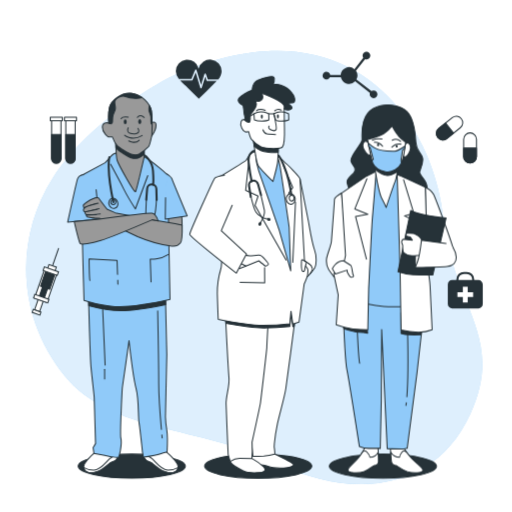
t = 0.00 s
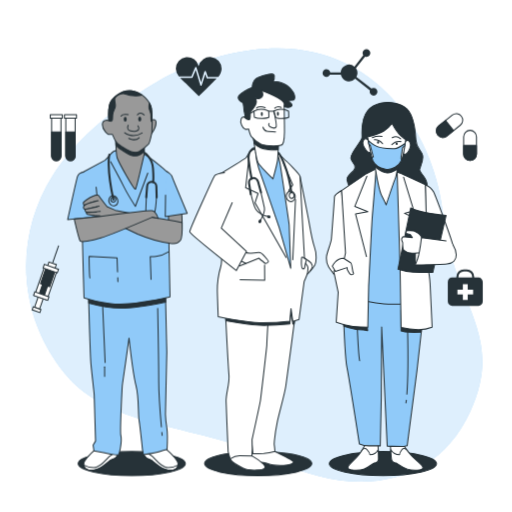
t = 0.19 s
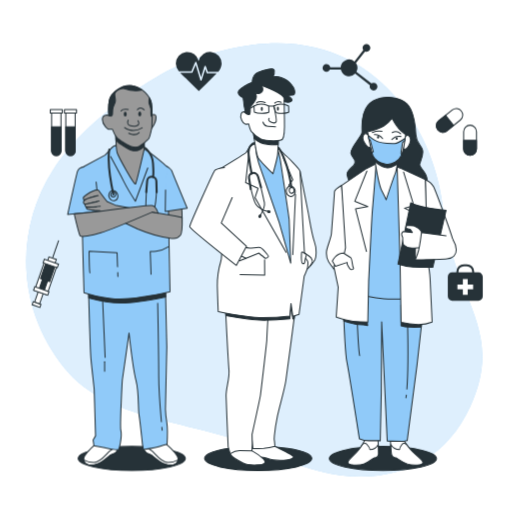
t = 0.56 s
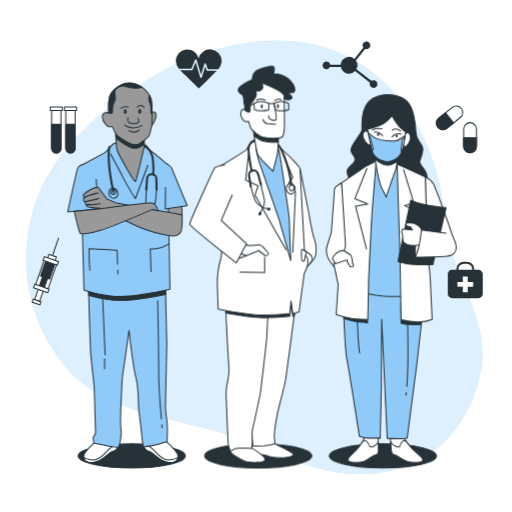
t = 0.75 s
t = 0.94 s: frame unchanged from t = 0.56 s, image omitted
t = 1.31 s: frame unchanged from t = 0.19 s, image omitted

The animated SVG that drew these frames (rendered in a browser with its animation timeline set to each time). Animation: 1 CSS @keyframes rule; one cycle of 1.50 s, repeats indefinitely.

<svg class="animated" id="freepik_stories-doctors" xmlns="http://www.w3.org/2000/svg" viewBox="0 0 500 500" version="1.1" xmlns:xlink="http://www.w3.org/1999/xlink" xmlns:svgjs="http://svgjs.com/svgjs"><style>svg#freepik_stories-doctors:not(.animated) .animable {opacity: 0;}svg#freepik_stories-doctors.animated #freepik--background-simple--inject-38 {animation: 1.5s Infinite  linear floating;animation-delay: 0s;}svg#freepik_stories-doctors.animated #freepik--Icons--inject-38 {animation: 1.5s Infinite  linear floating;animation-delay: 0s;}svg#freepik_stories-doctors.animated #freepik--character-3--inject-38 {animation: 1.5s Infinite  linear floating;animation-delay: 0s;}svg#freepik_stories-doctors.animated #freepik--character-2--inject-38 {animation: 1.5s Infinite  linear floating;animation-delay: 0s;}svg#freepik_stories-doctors.animated #freepik--character-1--inject-38 {animation: 1.5s Infinite  linear floating;animation-delay: 0s;}            @keyframes floating {                0% {                    opacity: 1;                    transform: translateY(0px);                }                50% {                    transform: translateY(-10px);                }                100% {                    opacity: 1;                    transform: translateY(0px);                }            }        </style><g id="freepik--background-simple--inject-38" class="animable animator-active" style="transform-origin: 248.297px 261.286px;"><path d="M165.19,75.75s-75.77,38.61-113.56,98.1-34.8,136,11.12,192.78S196.44,416,269.93,452s154.57,28.58,189.32-47.66S441.6,299.57,432.6,211.36,344.07-6,165.19,75.75Z" style="fill: rgb(144, 202, 249); transform-origin: 248.297px 261.286px;" id="el3twh4evdgff" class="animable"></path><g id="eleaygqbdtnj8"><path d="M165.19,75.75s-75.77,38.61-113.56,98.1-34.8,136,11.12,192.78S196.44,416,269.93,452s154.57,28.58,189.32-47.66S441.6,299.57,432.6,211.36,344.07-6,165.19,75.75Z" style="fill: rgb(255, 255, 255); opacity: 0.7; transform-origin: 248.297px 261.286px;" class="animable"></path></g></g><g id="freepik--Icons--inject-38" class="animable" style="transform-origin: 251.381px 179.041px;"><path d="M467.2,273.5h-4.15v-.71a7.32,7.32,0,0,0-7.31-7.31h-2.81a7.32,7.32,0,0,0-7.32,7.31v.71h-4.14a4.2,4.2,0,0,0-4.21,4.21v19.18a4.21,4.21,0,0,0,4.21,4.21H467.2a4.22,4.22,0,0,0,4.21-4.21V277.71A4.21,4.21,0,0,0,467.2,273.5Zm-19.59-.71a5.32,5.32,0,0,1,5.32-5.31h2.81a5.31,5.31,0,0,1,5.31,5.31v.71H447.61Z" style="fill: rgb(38, 50, 56); transform-origin: 454.335px 283.29px;" id="eloi7npv7lpt" class="animable"></path><polygon points="462 285.34 456.7 285.34 456.7 280.05 451.96 280.05 451.96 285.34 446.66 285.34 446.66 290.09 451.96 290.09 451.96 295.38 456.7 295.38 456.7 290.09 462 290.09 462 285.34" style="fill: rgb(255, 255, 255); transform-origin: 454.33px 287.715px;" id="elz32swzgme8" class="animable"></polygon><path d="M459,159.2h0a6.27,6.27,0,0,1-6.27-6.28V136a6.27,6.27,0,0,1,6.27-6.28h0a6.27,6.27,0,0,1,6.27,6.28v16.89A6.27,6.27,0,0,1,459,159.2Z" style="fill: rgb(255, 255, 255); stroke: rgb(38, 50, 56); stroke-linecap: round; stroke-linejoin: round; transform-origin: 459px 144.46px;" id="el3w5oxl36vb9" class="animable"></path><path d="M459,159.2h0a6.27,6.27,0,0,1-6.27-6.28v-8.45h12.54v8.45A6.27,6.27,0,0,1,459,159.2Z" style="fill: rgb(38, 50, 56); stroke: rgb(38, 50, 56); stroke-linecap: round; stroke-linejoin: round; transform-origin: 459px 151.835px;" id="el0ppc5idn3zbj" class="animable"></path><path d="M427.46,134.28h0a6.26,6.26,0,0,1,1-8.82l13.17-10.58a6.29,6.29,0,0,1,8.83,1h0a6.28,6.28,0,0,1-1,8.82l-13.18,10.57A6.27,6.27,0,0,1,427.46,134.28Z" style="fill: rgb(255, 255, 255); stroke: rgb(38, 50, 56); stroke-linecap: round; stroke-linejoin: round; transform-origin: 438.956px 125.079px;" id="elxhaazly9u6o" class="animable"></path><path d="M427.46,134.28h0a6.26,6.26,0,0,1,1-8.82l6.59-5.29,7.85,9.79-6.59,5.28A6.27,6.27,0,0,1,427.46,134.28Z" style="fill: rgb(38, 50, 56); stroke: rgb(38, 50, 56); stroke-linecap: round; stroke-linejoin: round; transform-origin: 434.493px 128.405px;" id="elll56v2p4so" class="animable"></path><path d="M364.75,88.24a3.75,3.75,0,0,0-2.18.7L348,77.63a8.15,8.15,0,0,0-.46-8.5l8.9-11.38a3.78,3.78,0,1,0-2.42-3.52,3.69,3.69,0,0,0,.69,2.17l-8.66,11.09a8.17,8.17,0,0,0-13.42,5.8H322.51a3.78,3.78,0,1,0-.39,2.19h10.7a8.18,8.18,0,0,0,13.92,3.92l14.49,11.27a3.77,3.77,0,1,0,3.52-2.43Z" style="fill: rgb(38, 50, 56); transform-origin: 341.751px 73.1116px;" id="elmkerowmh14p" class="animable"></path><path d="M68.78,159.32h0a4.58,4.58,0,0,1-4.57-4.57v-38h9.14v38A4.57,4.57,0,0,1,68.78,159.32Z" style="fill: rgb(255, 255, 255); stroke: rgb(38, 50, 56); stroke-linecap: round; stroke-linejoin: round; transform-origin: 68.78px 138.035px;" id="el3fn3k1iqwcm" class="animable"></path><path d="M68.78,159.32h0a4.58,4.58,0,0,1-4.57-4.57V131.38h9.14v23.37A4.57,4.57,0,0,1,68.78,159.32Z" style="fill: rgb(38, 50, 56); stroke: rgb(38, 50, 56); stroke-linecap: round; stroke-linejoin: round; transform-origin: 68.78px 145.35px;" id="elrgbrymtvvu" class="animable"></path><rect x="62.91" y="114.53" width="11.75" height="3.33" style="fill: rgb(255, 255, 255); stroke: rgb(38, 50, 56); stroke-linecap: round; stroke-linejoin: round; transform-origin: 68.785px 116.195px;" id="elsc63fb0ges" class="animable"></rect><path d="M54.93,159.32h0a4.58,4.58,0,0,1-4.57-4.57v-38H59.5v38A4.57,4.57,0,0,1,54.93,159.32Z" style="fill: rgb(255, 255, 255); stroke: rgb(38, 50, 56); stroke-linecap: round; stroke-linejoin: round; transform-origin: 54.93px 138.035px;" id="elfcecc5ao4lf" class="animable"></path><path d="M54.93,159.32h0a4.58,4.58,0,0,1-4.57-4.57V131.38H59.5v23.37A4.57,4.57,0,0,1,54.93,159.32Z" style="fill: rgb(38, 50, 56); stroke: rgb(38, 50, 56); stroke-linecap: round; stroke-linejoin: round; transform-origin: 54.93px 145.35px;" id="el43pgnibh1ew" class="animable"></path><rect x="49.06" y="114.53" width="11.75" height="3.33" style="fill: rgb(255, 255, 255); stroke: rgb(38, 50, 56); stroke-linecap: round; stroke-linejoin: round; transform-origin: 54.935px 116.195px;" id="elfp8jujkm6du" class="animable"></rect><path d="M186.78,77.07l3.64-8.74a.77.77,0,0,1,.73-.46.75.75,0,0,1,.68.53l4.41,14.54,3.36-10.71a.75.75,0,0,1,.7-.53.8.8,0,0,1,.72.5l1.87,5.38H213a12.21,12.21,0,0,0,3.38-8A11.33,11.33,0,0,0,194,67a11.33,11.33,0,0,0-22.36,2.59,12.36,12.36,0,0,0,2.95,7.53Z" style="fill: rgb(38, 50, 56); transform-origin: 194.01px 70.556px;" id="el3r8pkgoybzk" class="animable"></path><path d="M202.36,79.08a.75.75,0,0,1-.71-.5l-1.3-3.74-3.41,10.87a.76.76,0,0,1-.72.53h0a.74.74,0,0,1-.71-.54L191,70.83l-3,7.28a.75.75,0,0,1-.69.46H175.8c2.47,2.76,5.55,5.2,7.85,7.47,3.48,3.44,6.89,7,10.44,10.32,4.55-4.49,9.13-9,13.64-13.49,1.25-1.25,2.61-2.49,3.87-3.79Z" style="fill: rgb(38, 50, 56); transform-origin: 193.7px 83.595px;" id="elqcjuhh9mib" class="animable"></path><g id="elran4fmsfpqe"><rect x="36.2" y="287.7" width="5.19" height="16.19" style="fill: rgb(255, 255, 255); stroke: rgb(38, 50, 56); stroke-miterlimit: 10; transform-origin: 38.795px 295.795px; transform: rotate(-160.87deg);" class="animable"></rect></g><g id="elhanurlgireq"><rect x="31.63" y="303.36" width="8.01" height="3.05" style="fill: rgb(255, 255, 255); stroke: rgb(38, 50, 56); stroke-miterlimit: 10; transform-origin: 35.635px 304.885px; transform: rotate(-160.87deg);" class="animable"></rect></g><g id="els6gnygidljo"><rect x="38.04" y="264.83" width="12.83" height="29.33" style="fill: rgb(255, 255, 255); stroke: rgb(38, 50, 56); stroke-miterlimit: 10; transform-origin: 44.455px 279.495px; transform: rotate(-160.87deg);" class="animable"></rect></g><g id="elrvkwgbkje1j"><rect x="41.87" y="265.19" width="9.47" height="16.19" style="fill: rgb(38, 50, 56); stroke: rgb(38, 50, 56); stroke-miterlimit: 10; transform-origin: 46.605px 273.285px; transform: rotate(-160.87deg);" class="animable"></rect></g><g id="elpvgd2ttqmjj"><rect x="40.4" y="275.58" width="5.19" height="16.19" style="fill: rgb(38, 50, 56); stroke: rgb(38, 50, 56); stroke-miterlimit: 10; transform-origin: 42.995px 283.675px; transform: rotate(-160.87deg);" class="animable"></rect></g><g id="elk3jq8a4o0oh"><rect x="32.91" y="289.78" width="14.66" height="3.67" style="fill: rgb(255, 255, 255); stroke: rgb(38, 50, 56); stroke-miterlimit: 10; transform-origin: 40.24px 291.615px; transform: rotate(-160.87deg);" class="animable"></rect></g><g id="elckuclx35p77"><rect x="46.74" y="259.44" width="7.64" height="4.89" style="fill: rgb(255, 255, 255); stroke: rgb(38, 50, 56); stroke-miterlimit: 10; transform-origin: 50.56px 261.885px; transform: rotate(-160.87deg);" class="animable"></rect></g><g id="el94dfwshuxz"><rect x="42.23" y="262.94" width="14.66" height="3.67" style="fill: rgb(255, 255, 255); stroke: rgb(38, 50, 56); stroke-miterlimit: 10; transform-origin: 49.56px 264.775px; transform: rotate(-160.87deg);" class="animable"></rect></g><line x1="51.42" y1="258.95" x2="57.22" y2="242.21" style="fill: none; stroke: rgb(38, 50, 56); stroke-miterlimit: 10; transform-origin: 54.32px 250.58px;" id="el95i8invnx67" class="animable"></line></g><g id="freepik--character-3--inject-38" class="animable" style="transform-origin: 382.147px 284.799px;"><ellipse cx="373.9" cy="455.2" rx="52.33" ry="11.8" style="fill: rgb(38, 50, 56); stroke: rgb(38, 50, 56); stroke-linecap: round; stroke-linejoin: round; transform-origin: 373.9px 455.2px;" id="elktwk9uxnxs" class="animable"></ellipse><path d="M333.55,188.48s-7.08,4.33-7,6.23-2.64,36.55-2.95,40.88-4.43,13.27-4.75,17.33.7,8.13,1.89,10,5.56,7.85,5.56,7.85l11.75-18.15a103.73,103.73,0,0,0,.18-11.91C338.05,232.06,333.55,188.48,333.55,188.48Z" style="fill: rgb(255, 255, 255); stroke: rgb(38, 50, 56); stroke-linecap: round; stroke-linejoin: round; transform-origin: 328.557px 229.625px;" id="elqijurzv0p4s" class="animable"></path><path d="M378.76,102.62s-12.5-.8-19.62,7.87-5.59,21.93-5.64,26-12.14,16-10.8,20.86,4.9,5.41,3.76,9.47-8.58,6.5-7.5,11.65,5,12.45,5,12.45l72,.49s2.57-7.58-.17-13.27-6.63-7.57-6-10.28,4.11-9.21,2.77-14.08-6-6.22-6.49-14.89-1.77-23-8.65-30S378.76,102.62,378.76,102.62Z" style="fill: rgb(38, 50, 56); stroke: rgb(38, 50, 56); stroke-linecap: round; stroke-linejoin: round; transform-origin: 377.953px 147.004px;" id="eln2ntwu43rn8" class="animable"></path><path d="M356.62,436.73a64,64,0,0,1-8,11.92c-4.6,5.15-9.06,7.86-8.91,10.57s10.19,3.24,15.5,1.34,9.17-5.69,10.24-6,4.06,0,4.13-3.8-.51-14.62-.51-14.62Z" style="fill: rgb(255, 255, 255); stroke: rgb(38, 50, 56); stroke-linecap: round; stroke-linejoin: round; transform-origin: 354.646px 448.915px;" id="elv7ysae070cs" class="animable"></path><path d="M355.19,460.56c5.32-1.9,9.17-5.69,10.24-6s4.06,0,4.13-3.8c0-2-.11-6-.25-9.27a9.45,9.45,0,0,1-8.1,5s-.1-1.9-3-5.14c-1.87-2.12-3.76-.45-4.86,1l-.89,1.34-.07.13h0a48,48,0,0,1-3.78,4.87c-4.6,5.15-9.06,7.86-8.91,10.57S349.88,462.46,355.19,460.56Z" style="fill: rgb(255, 255, 255); stroke: rgb(38, 50, 56); stroke-linecap: round; stroke-linejoin: round; transform-origin: 354.628px 451.024px;" id="elbu9j4ant19" class="animable"></path><path d="M393.67,436.71a74.28,74.28,0,0,0,9.3,11.91c5.15,5.14,9.9,7.84,10,10.55s-9.84,3.25-15.36,1.36-9.78-5.68-10.87-5.95-4.07,0-4.54-3.78-1.06-14.62-1.06-14.62Z" style="fill: rgb(255, 255, 255); stroke: rgb(38, 50, 56); stroke-linecap: round; stroke-linejoin: round; transform-origin: 397.055px 448.914px;" id="elzg7a5isxvgn" class="animable"></path><path d="M397.65,460.53c-5.51-1.89-9.78-5.68-10.87-5.95s-4.07,0-4.54-3.78c-.25-2-.53-6-.74-9.28a10.6,10.6,0,0,0,8.63,4.94s-.1-1.9,2.43-5.15c1.65-2.11,3.72-.45,5,1,.33.44.67.88,1,1.34l.09.13h0a59.77,59.77,0,0,0,4.3,4.87c5.15,5.14,9.9,7.84,10,10.55S403.17,462.42,397.65,460.53Z" style="fill: rgb(255, 255, 255); stroke: rgb(38, 50, 56); stroke-linecap: round; stroke-linejoin: round; transform-origin: 397.225px 450.984px;" id="elcc0b7wrg2mf" class="animable"></path><path d="M334.87,293.8s1.67,56.31,3.89,67.41,12.13,74.72,12.13,74.72a23.81,23.81,0,0,0,9.58,1.88H371.3l1-47.38.37-68.77,5.43,116.41s14.92.53,16.53.26,2.95-.54,2.95-.54l9.59-73.65,5.49-49,.3-19.49s-45.84-1.59-59.16-2.67S335,291.63,335,291.63Z" style="fill: rgb(144, 202, 249); stroke: rgb(38, 50, 56); stroke-linecap: round; stroke-linejoin: round; transform-origin: 373.915px 365.018px;" id="els0qtsodagkk" class="animable"></path><path d="M396.77,393.22c-.12.94-.24,1.81-.38,2.61" style="fill: none; stroke: rgb(38, 50, 56); stroke-linecap: round; stroke-linejoin: round; transform-origin: 396.58px 394.525px;" id="el2w4gi5h1uiv" class="animable"></path><path d="M398,325.43s.93,40.12-.7,61.9" style="fill: none; stroke: rgb(38, 50, 56); stroke-linecap: round; stroke-linejoin: round; transform-origin: 397.782px 356.38px;" id="elhgeswji9exe" class="animable"></path><path d="M348.85,322.21s1.15,26.54,2.29,32.49" style="fill: none; stroke: rgb(38, 50, 56); stroke-linecap: round; stroke-linejoin: round; transform-origin: 349.995px 338.455px;" id="el2myf3fzuucy" class="animable"></path><path d="M391.58,305.3v20.26a43.83,43.83,0,0,0,7.93,1.37c4.11.27,11.78,0,11.78,0l.55-7.67Z" style="fill: rgb(38, 50, 56); stroke: rgb(38, 50, 56); stroke-linecap: round; stroke-linejoin: round; transform-origin: 401.71px 316.175px;" id="ell2qagc8whkl" class="animable"></path><path d="M335.72,320.9s10.41,3.29,14.79,3.56,8.48.82,8.48.82l-.54-5.47-23.28-2.19Z" style="fill: rgb(38, 50, 56); stroke: rgb(38, 50, 56); stroke-linecap: round; stroke-linejoin: round; transform-origin: 347.08px 321.45px;" id="elhqpct1t2ppo" class="animable"></path><path d="M367.32,167.07l-8.17,9.21-22.66,16.53L341.32,293s18.06,4.86,33.56,6.21,35.43-2.2,35.43-2.2l-2.93-105s-8.82-13-13.34-16.51-6.59-6.76-12.58-7.3S367.32,167.07,367.32,167.07Z" style="fill: rgb(144, 202, 249); stroke: rgb(38, 50, 56); stroke-linecap: round; stroke-linejoin: round; transform-origin: 373.4px 233.293px;" id="elr81seduhsia" class="animable"></path><path d="M357.84,172l-24.29,16.53,3.81,60.91-1.29,6.12-10.21,11.76,4.35,20.66-1.94,29.15s9.65,3.25,16.19,4.05a142.42,142.42,0,0,0,14.66.81l.84-39.8s3.23-66.07,3.61-69,3.75-46,3.75-46Z" style="fill: rgb(255, 255, 255); stroke: rgb(38, 50, 56); stroke-linecap: round; stroke-linejoin: round; transform-origin: 346.59px 244.59px;" id="el8e8ehi9abxq" class="animable"></path><polyline points="358.23 174.49 346.47 203.98 359.16 209.25 347.18 211.43 357.79 253" style="fill: none; stroke: rgb(38, 50, 56); stroke-linecap: round; stroke-linejoin: round; transform-origin: 352.815px 213.745px;" id="elbzhg1sy82b4" class="animable"></polyline><path d="M365.28,159.22s4.22,28.15,7.54,34.65,4.26,8.66,4.26,8.66,7.22-21.94,8.67-25.19,3-14.89,3-14.89S374.36,167.06,365.28,159.22Z" style="fill: rgb(255, 255, 255); stroke: rgb(38, 50, 56); stroke-linecap: round; stroke-linejoin: round; transform-origin: 377.015px 180.875px;" id="elh456nirkh7l" class="animable"></path><path d="M365.28,159.22s.38,2.56,1,6.31c2.11,1.61,7.7,5.59,11.83,5.8,3.15.16,7.15-1.88,9.81-3.51.48-2.95.81-5.37.81-5.37S374.36,167.06,365.28,159.22Z" style="fill: rgb(38, 50, 56); stroke: rgb(38, 50, 56); stroke-linecap: round; stroke-linejoin: round; transform-origin: 377.005px 165.279px;" id="el93grcltdzl" class="animable"></path><path d="M359.55,139.76s-2.88-4.1-4.82,0,3,10.17,4.38,11c3.92,2.33,2.88-2,2.88-2Z" style="fill: rgb(255, 255, 255); stroke: rgb(38, 50, 56); stroke-linecap: round; stroke-linejoin: round; transform-origin: 358.2px 144.693px;" id="elxaa4q8nwup" class="animable"></path><path d="M395.32,141.53s2.43-4.24,4.81-.24-1.91,10.29-3.19,11.18c-3.66,2.53-3.08-1.81-3.08-1.81Z" style="fill: rgb(255, 255, 255); stroke: rgb(38, 50, 56); stroke-linecap: round; stroke-linejoin: round; transform-origin: 397.332px 146.417px;" id="elygrdbo17oh" class="animable"></path><path d="M358.87,136.14s10.44-2.44,15.7-5.55a28.82,28.82,0,0,0,8.27-7.53s4.52,8.54,8.5,12,4.81,3.66,4.81,3.66-1.91,14.95-4.07,20.15-9.21,10.26-15.79,8.8c-3.74-.82-10.22-3.52-12.1-8.07S358.87,136.14,358.87,136.14Z" style="fill: rgb(255, 255, 255); stroke: rgb(38, 50, 56); stroke-linecap: round; stroke-linejoin: round; transform-origin: 377.51px 145.492px;" id="elfs4hq5qed8h" class="animable"></path><path d="M385.51,147.63c-3.24.08-14.09.1-19.69-3.28a37.17,37.17,0,0,1-6.27-4.59c.2,1,.44,2.25.7,3.55l1.22.89,3.06,11.56-1.43.31a34.62,34.62,0,0,0,1.09,3.49c1.88,4.55,8.36,7.25,12.1,8.07,6.57,1.45,13.6-3.58,15.78-8.77a4.93,4.93,0,0,1-.43-3.27c.63-3.27,1.41-9,1.41-9l2.23-2c.12-.73.22-1.43.32-2.07C392.9,144.39,387.84,147.57,385.51,147.63Z" style="fill: rgb(144, 202, 249); stroke: rgb(38, 50, 56); stroke-linecap: round; stroke-linejoin: round; transform-origin: 377.575px 153.822px;" id="elthswj7eqff" class="animable"></path><path d="M373.6,142.8s-3.49-4.24-8.07-3.85" style="fill: none; stroke: rgb(38, 50, 56); stroke-linecap: round; stroke-linejoin: round; transform-origin: 369.565px 140.862px;" id="elj9n7r2nlq8n" class="animable"></path><path d="M382.59,143.64a9.89,9.89,0,0,1,8.79-2.94" style="fill: none; stroke: rgb(38, 50, 56); stroke-linecap: round; stroke-linejoin: round; transform-origin: 386.985px 142.103px;" id="el6mmx45lcn8q" class="animable"></path><path d="M363.52,136.83s5-2,9.43-1.06" style="fill: none; stroke: rgb(38, 50, 56); stroke-linecap: round; stroke-linejoin: round; transform-origin: 368.235px 136.174px;" id="elap12sil9n5" class="animable"></path><path d="M383,136.86a7.21,7.21,0,0,1,8.19,1.14" style="fill: none; stroke: rgb(38, 50, 56); stroke-linecap: round; stroke-linejoin: round; transform-origin: 387.095px 137.035px;" id="elkw5dfj6ux4" class="animable"></path><path d="M370.24,141.41a1.18,1.18,0,0,1-1,1.34,1.24,1.24,0,0,1-1.1-1.29,1.17,1.17,0,0,1,1-1.34A1.25,1.25,0,0,1,370.24,141.41Z" style="fill: rgb(38, 50, 56); transform-origin: 369.189px 141.435px;" id="eltrydproe6cb" class="animable"></path><path d="M388.35,142.71a1.15,1.15,0,0,1-1,1.34,1.23,1.23,0,0,1-1.1-1.28,1.15,1.15,0,0,1,1-1.34A1.23,1.23,0,0,1,388.35,142.71Z" style="fill: rgb(38, 50, 56); transform-origin: 387.3px 142.74px;" id="elujj450d0ba" class="animable"></path><path d="M415.28,182.74s5.83,2.7,8,7,19.52,50.89,19.44,54.41-5.82,7.58-11.2,8.13-13.22-9.2-14.39-10.82-1.38-20.58-1.38-20.58Z" style="fill: rgb(255, 255, 255); stroke: rgb(38, 50, 56); stroke-linecap: round; stroke-linejoin: round; transform-origin: 429px 217.521px;" id="el9ryqjed9t4" class="animable"></path><path d="M387.8,170.3l2.84,93.14,1,58.75a74.65,74.65,0,0,0,16.63,2.15,35.42,35.42,0,0,0,13.68-2.44s-1.7-36.55-2-42.51-2.28-17.33-2.28-17.33l-2.36-79.32S393.34,172.46,387.8,170.3Z" style="fill: rgb(255, 255, 255); stroke: rgb(38, 50, 56); stroke-linecap: round; stroke-linejoin: round; transform-origin: 404.875px 247.324px;" id="elaayezuxpzec" class="animable"></path><polyline points="394.04 175.44 404.11 208.29 394.93 210.78 403.86 215.11 392.72 250.5" style="fill: rgb(255, 255, 255); stroke: rgb(38, 50, 56); stroke-linecap: round; stroke-linejoin: round; transform-origin: 398.415px 212.97px;" id="el4jvp8u6aiig" class="animable"></polyline><path d="M401.06,205.49l-12.49,59.84s8.54,2.7,14.78,3,19.24.26,19.24.26l13-55.78S410,210.36,401.06,205.49Z" style="fill: rgb(38, 50, 56); stroke: rgb(38, 50, 56); stroke-linecap: round; stroke-linejoin: round; transform-origin: 412.08px 237.041px;" id="elppvacdzhol9" class="animable"></path><path d="M405.41,261.26l.41-18.7,9.91,2.09S409.18,259.08,405.41,261.26Z" style="fill: rgb(255, 255, 255); stroke: rgb(38, 50, 56); stroke-linecap: round; stroke-linejoin: round; transform-origin: 410.57px 251.91px;" id="elr7p4iqh6t" class="animable"></path><path d="M413,235.8s-2.64-3.78-3.49-4.6-5.05-3.24-5.86-3.24-5.16-.27-6-.27-1.79,1.9-.93,2.71,3.85,1.08,3.85,1.08l2.05,3-9.25-.81s-1.54,1.63-1.19,3a18.41,18.41,0,0,0,1,2.71,42.77,42.77,0,0,0,.31,5.95c.36,1.63,2,2.17,4.25,3.52s9.78.54,9.78.54H411Z" style="fill: rgb(255, 255, 255); stroke: rgb(38, 50, 56); stroke-linecap: round; stroke-linejoin: round; transform-origin: 402.564px 238.66px;" id="elatbmj40xy85" class="animable"></path><path d="M435.55,237.68l-24-3.23s-1.87,15.44-3.76,20.58-2.38,6.23-2.38,6.23,25.15-.56,31.08-1.1,9.26-4.07,9-8.94-3.23-9.75-3.23-9.75" style="fill: rgb(255, 255, 255); stroke: rgb(38, 50, 56); stroke-linecap: round; stroke-linejoin: round; transform-origin: 425.457px 247.855px;" id="el0ps7lfho7x9d" class="animable"></path><path d="M335.47,254.54s5.6,3.51,7,4.6,1.52,8.12,2.41,9.47-.16,2.17-1.78,2.17-4.07-5.14-4.07-5.14l-.1-1.9-11.44,3.8-3-5.14S327.89,254.54,335.47,254.54Z" style="fill: rgb(255, 255, 255); stroke: rgb(38, 50, 56); stroke-linecap: round; stroke-linejoin: round; transform-origin: 334.848px 262.66px;" id="elnuu8kdixe9p" class="animable"></path></g><g id="freepik--character-2--inject-38" class="animable" style="transform-origin: 247.016px 270.876px;"><ellipse cx="252.13" cy="455.2" rx="52.33" ry="11.8" style="fill: rgb(38, 50, 56); stroke: rgb(38, 50, 56); stroke-linecap: round; stroke-linejoin: round; transform-origin: 252.13px 455.2px;" id="elqlp9wwor9ca" class="animable"></ellipse><path d="M293,174.79s6.86,34.43,8.08,40.8,3.46,21.51,6,28.15,1.71,15.14.44,17.53a39.59,39.59,0,0,1-4.37,5.84L294.63,256s-5.07-54.44-5.26-62.15S293,174.79,293,174.79Z" style="fill: rgb(255, 255, 255); stroke: rgb(38, 50, 56); stroke-linecap: round; stroke-linejoin: round; transform-origin: 299.048px 220.95px;" id="elg5ki6d3txcv" class="animable"></path><path d="M297.52,254.64s5.4,3.37,6.35,4.8,1.63,3.25.89,4.8-4.77,6.23-5.79,7.14-1.88-2.72-2-5.84S297.52,254.64,297.52,254.64Z" style="fill: rgb(255, 255, 255); stroke: rgb(38, 50, 56); stroke-linecap: round; stroke-linejoin: round; transform-origin: 301.015px 263.081px;" id="el0mz3cavi6bab" class="animable"></path><path d="M268.48,443.44s16.93,8.23,18,9.83S283.69,457,273.6,457s-10.39-1.33-14.4-2.39-12-.27-13.08-2.66.8-10.62.8-10.62Z" style="fill: rgb(255, 255, 255); stroke: rgb(38, 50, 56); stroke-linecap: round; stroke-linejoin: round; transform-origin: 266.219px 449.165px;" id="els0ggffxwc9o" class="animable"></path><path d="M246,447.69s14,8.5,12.77,11.42-11.35,2.92-16.68,2.12-16.66-8-17.26-10.62.9-6.64,9.11-7.43S246,447.69,246,447.69Z" style="fill: rgb(255, 255, 255); stroke: rgb(38, 50, 56); stroke-linecap: round; stroke-linejoin: round; transform-origin: 241.779px 452.393px;" id="eldv2kms79moo" class="animable"></path><path d="M288.5,308.8s-8,61.61-9.39,70.64-5.8,23.37-8.18,34.26a181.53,181.53,0,0,0-3,19.39,18.18,18.18,0,0,0,.13,5.57c.34,2.66.39,4.78.39,4.78a72.54,72.54,0,0,1-10.84,1.86c-4.51.27-10.62.27-10.62.27l-2-17.26s1.49-25.5,2.37-32.93,1.82-65.86,1.78-67.46-.39-15.67-.39-15.67L276,309.33s3.72-10.62,9.31-10.09S288.5,308.8,288.5,308.8Z" style="fill: rgb(255, 255, 255); stroke: rgb(38, 50, 56); stroke-linecap: round; stroke-linejoin: round; transform-origin: 267.001px 372.395px;" id="elybg1cl15cfo" class="animable"></path><path d="M285.35,299.24c-5.59-.53-9.31,10.09-9.31,10.09l-27.28,2.92s.09,3.74.18,7.58c2.91.26,5.6.41,7.9.41A240.45,240.45,0,0,0,283,318.77l1.17-12.24L286,319l1.26-.41c.78-5.94,1.28-9.81,1.28-9.81S290.94,299.77,285.35,299.24Z" style="fill: rgb(38, 50, 56); stroke: rgb(38, 50, 56); stroke-linecap: round; stroke-linejoin: round; transform-origin: 268.906px 309.73px;" id="elnveyhc2ud4" class="animable"></path><path d="M220.3,310.66s0,.38.06,1.07c.37,7.26,2.57,49.33,3.24,57.09.75,8.5-3,17.79-2.81,25.49s2,49.4,2,49.4l2,6.9s4.7-3.18,9.21-3.18,12,.26,12,.26.39-5.58.35-7.43-.21-8.5-.21-8.5,7.63-34.79,8.09-37.71,6.38-53.38,6.34-55,1.25-24.17,1.25-24.17Z" style="fill: rgb(255, 255, 255); stroke: rgb(38, 50, 56); stroke-linecap: round; stroke-linejoin: round; transform-origin: 241.06px 380.635px;" id="el4upyakyh7od" class="animable"></path><path d="M261.54,320.19c.17-3.08.29-5.28.29-5.28l-41.53-4.25s0,.38.06,1.07c0,.88.11,2.27.21,4,9.71,1.74,26.56,4.48,36.27,4.48C258.44,320.24,260,320.22,261.54,320.19Z" style="fill: rgb(38, 50, 56); stroke: rgb(38, 50, 56); stroke-linecap: round; stroke-linejoin: round; transform-origin: 241.065px 315.442px;" id="elcz79oun4ayj" class="animable"></path><path d="M250.9,147.6s-4.39.74-6.06,2.7a44,44,0,0,0-4.5,6.12c-.23.74-26.05,16.41-26.05,16.41l1.86,74.72s.77,11.51-.6,15.43a79,79,0,0,0-3.33,23.77c.24,9.55.86,25,.86,25s29.55,5.88,43.76,5.88A240.45,240.45,0,0,0,283,316.14l1.17-12.25,1.78,12.5,6.07-2,5-37s3.48-7.84,3.44-9.56.88-3.92-.13-5.39-2.81-4.41-2.81-4.41S293,177,293,174.79s-13.37-15.18-14.36-15.67-7.09-9.56-15-12S250.9,147.6,250.9,147.6Z" style="fill: rgb(255, 255, 255); stroke: rgb(38, 50, 56); stroke-linecap: round; stroke-linejoin: round; transform-origin: 256.509px 231.889px;" id="elp8aa0zh3j8j" class="animable"></path><polyline points="242.85 158.87 239.89 185.78 252.05 191.43 249.01 200.56 279.42 254" style="fill: none; stroke: rgb(38, 50, 56); stroke-linecap: round; stroke-linejoin: round; transform-origin: 259.655px 206.435px;" id="elsrbezaf8e2b" class="animable"></polyline><polyline points="276.82 161.89 285.94 183.18 282.03 188.39 288.55 197.51 285.94 256.17" style="fill: none; stroke: rgb(38, 50, 56); stroke-linecap: round; stroke-linejoin: round; transform-origin: 282.685px 209.03px;" id="el35z0a1pmtpl" class="animable"></polyline><path d="M249.77,151.28a56.54,56.54,0,0,0,2.83,15.43c2.63,7.35,20.06,58.06,20.06,58.06l11.27,39.68s-1.49-40.42-1.53-42.13-8.54-57.82-8.54-57.82-1.45-9.06-3.74-12.49S252.48,142.21,249.77,151.28Z" style="fill: rgb(144, 202, 249); stroke: rgb(38, 50, 56); stroke-linecap: round; stroke-linejoin: round; transform-origin: 266.85px 205.535px;" id="el7fzwq55f1bg" class="animable"></path><path d="M248.69,147.36s-7.09.73-5.84,11.51,2.9,18.13,2.9,18.13" style="fill: none; stroke: rgb(38, 50, 56); stroke-linecap: round; stroke-linejoin: round; stroke-width: 2px; transform-origin: 245.696px 162.18px;" id="el2wz73au9vpv" class="animable"></path><path d="M244.88,191.21s3,12.49,5.05,15.92,8.25,6.86,12.66,6.86" style="fill: none; stroke: rgb(38, 50, 56); stroke-linecap: round; stroke-linejoin: round; transform-origin: 253.735px 202.6px;" id="eli4jgd1lwe6" class="animable"></path><path d="M254.36,188.27s3.3,14.45,3.85,17.15-1.27,7.83-4.33,13" style="fill: none; stroke: rgb(38, 50, 56); stroke-linecap: round; stroke-linejoin: round; transform-origin: 256.094px 203.345px;" id="eluncto1h0l9" class="animable"></path><path d="M253,220.13h0a1.36,1.36,0,0,1-.54-1.84l.35-.64a1.32,1.32,0,0,1,1.82-.49h0a1.37,1.37,0,0,1,.55,1.84l-.35.63A1.33,1.33,0,0,1,253,220.13Z" style="fill: rgb(38, 50, 56); transform-origin: 253.817px 218.644px;" id="el57csk58zx0t" class="animable"></path><path d="M264.23,214.26h0a1.31,1.31,0,0,1-1.36,1.31l-.73,0a1.37,1.37,0,0,1-1.34-1.38h0a1.3,1.3,0,0,1,1.35-1.31l.73,0A1.39,1.39,0,0,1,264.23,214.26Z" style="fill: rgb(38, 50, 56); transform-origin: 262.515px 214.225px;" id="el1qjx82gokdv" class="animable"></path><path d="M244.9,192.19l-1.68-10.65a4.38,4.38,0,0,1,3.31-5h0a4.63,4.63,0,0,1,5.5,3.32l2.87,10.6" style="fill: none; stroke: rgb(38, 50, 56); stroke-linecap: round; stroke-linejoin: round; stroke-width: 2px; transform-origin: 249.029px 184.307px;" id="el13a191n1hqgm" class="animable"></path><g id="elywf8c8acr5"><ellipse cx="283.94" cy="194.34" rx="4.38" ry="5.05" style="fill: rgb(255, 255, 255); stroke: rgb(38, 50, 56); stroke-linecap: round; stroke-linejoin: round; transform-origin: 283.94px 194.34px; transform: rotate(-5.72deg);" class="animable"></ellipse></g><path d="M272.13,151.85s9.63,13.55,12.7,41.17" style="fill: none; stroke: rgb(38, 50, 56); stroke-linecap: round; stroke-linejoin: round; stroke-width: 2px; transform-origin: 278.48px 172.435px;" id="eldw8d4k2fqda" class="animable"></path><g id="elq8yew6tdkqj"><ellipse cx="284.84" cy="193.42" rx="2.39" ry="2.79" style="fill: rgb(255, 255, 255); stroke: rgb(38, 50, 56); stroke-linecap: round; stroke-linejoin: round; transform-origin: 284.84px 193.42px; transform: rotate(-5.31deg);" class="animable"></ellipse></g><path d="M299.16,256.75a49.77,49.77,0,0,0-1.45,5.58c0,.8-.19,3.19-2.06,2.65s-1.31-10.09-1.07-11.15,4.79,2.37,4.79,2.37" style="fill: rgb(255, 255, 255); stroke: rgb(38, 50, 56); stroke-linecap: round; stroke-linejoin: round; transform-origin: 296.841px 259.343px;" id="elrmhghlipfje" class="animable"></path><path d="M238.46,248.29a11.89,11.89,0,0,0,5.42,1.47c2.94,0,8.31-1,10.28-.49s7,6.85,7,6.85,1.5,1.47.79,2.21-2.16,2-3.16,1.22-6-4.9-6-4.9l-12.61,5.15L235,257.1Z" style="fill: rgb(255, 255, 255); stroke: rgb(38, 50, 56); stroke-linecap: round; stroke-linejoin: round; transform-origin: 248.57px 254.045px;" id="elcnzlylj5tyo" class="animable"></path><path d="M219.15,171.12s-8.31,1-9.72,3.18-24.18,52.18-24.13,54.39,45.53,38,45.53,38L240.65,248l-24.57-22.78,10.66-24.74" style="fill: rgb(255, 255, 255); stroke: rgb(38, 50, 56); stroke-linecap: round; stroke-linejoin: round; transform-origin: 212.975px 218.905px;" id="eld6o7smsr1s" class="animable"></path><polyline points="234.48 275.72 258.5 276.21 258.38 261.27" style="fill: none; stroke: rgb(38, 50, 56); stroke-linecap: round; stroke-linejoin: round; transform-origin: 246.49px 268.74px;" id="elui3vwrbjol" class="animable"></polyline><line x1="240.21" y1="259.8" x2="233.86" y2="262.17" style="fill: none; stroke: rgb(38, 50, 56); stroke-linecap: round; stroke-linejoin: round; transform-origin: 237.035px 260.985px;" id="el3sbxlrcawd5" class="animable"></line><path d="M247.45,136.82s2.73,21.32,4.53,24.5,14.6,15.92,14.6,15.92,4-14.69,4.45-18.12.8-17.15.8-17.15l-24.43-6.86Z" style="fill: rgb(255, 255, 255); stroke: rgb(38, 50, 56); stroke-linecap: round; stroke-linejoin: round; transform-origin: 259.615px 156.175px;" id="ela16gnf3m4no" class="animable"></path><path d="M247.45,136.82s.32,2.5.81,5.91a24.53,24.53,0,0,0,6.48,4.34c3.15,1.39,11.55,2.17,16.86,1.55.14-3.59.23-6.65.23-6.65l-24.43-6.86Z" style="fill: rgb(38, 50, 56); stroke: rgb(38, 50, 56); stroke-linecap: round; stroke-linejoin: round; transform-origin: 259.615px 141.973px;" id="el11sa3pos6wp" class="animable"></path><path d="M240.37,118.21s-3.27-3.43-4.89.48,2,9.8,3.93,10.05a8.52,8.52,0,0,0,3.42-.25s1.37,5.64,2.63,7.35a25.68,25.68,0,0,0,9.28,7.34c4.46,2,19.39,2.71,21.28,0s1.78-17.15,1.75-18.37-.24-18.68-.24-18.68,1.34-6.06-.48-10.23-20.09-10-24.68-7.59-9.88,6.61-10.24,12-.14,14.21-.14,14.21Z" style="fill: rgb(255, 255, 255); stroke: rgb(38, 50, 56); stroke-linecap: round; stroke-linejoin: round; transform-origin: 256.54px 116.351px;" id="el1b3330oi53f" class="animable"></path><path d="M267.37,110.61s3.05,14,2.35,15.68-2.89,1.71-5.63.24-1.31-3.43-1.31-3.43" style="fill: none; stroke: rgb(38, 50, 56); stroke-linecap: round; stroke-linejoin: round; transform-origin: 266.116px 119.102px;" id="elcq9abc2xh6l" class="animable"></path><path d="M256.75,126.78s1.32,3.67,3.77,3.92,8.6.73,8.6.73" style="fill: none; stroke: rgb(38, 50, 56); stroke-linecap: round; stroke-linejoin: round; transform-origin: 262.935px 129.105px;" id="eljlrcljcmyz" class="animable"></path><path d="M248,111.1l.39,5.88s2.24,1.23,7.38,1.23,6.83-1.23,6.83-1.23l-.14-5.88S255,106.69,248,111.1Z" style="fill: none; stroke: rgb(38, 50, 56); stroke-linecap: round; stroke-linejoin: round; transform-origin: 255.3px 113.675px;" id="elv0m700s3jiq" class="animable"></path><path d="M267.39,111.1l1.86,6.13s.76,1,5.91,1S282,117,282,117l-.15-5.88S274.38,106.69,267.39,111.1Z" style="fill: none; stroke: rgb(38, 50, 56); stroke-linecap: round; stroke-linejoin: round; transform-origin: 274.695px 113.688px;" id="elw1axcuznnqi" class="animable"></path><line x1="262.49" y1="111.1" x2="267.39" y2="111.1" style="fill: none; stroke: rgb(38, 50, 56); stroke-linecap: round; stroke-linejoin: round; transform-origin: 264.94px 111.1px;" id="elbw09wy1bbpu" class="animable"></line><line x1="248.03" y1="111.1" x2="238.37" y2="116.74" style="fill: none; stroke: rgb(38, 50, 56); stroke-linecap: round; stroke-linejoin: round; transform-origin: 243.2px 113.92px;" id="elxn6jhk4e6z" class="animable"></line><path d="M250.41,108.16s2.62-2.94,8.56-.49" style="fill: none; stroke: rgb(38, 50, 56); stroke-linecap: round; stroke-linejoin: round; transform-origin: 254.69px 107.428px;" id="elch7eldzesog" class="animable"></path><path d="M268.29,108.16a6,6,0,0,1,6.35-.73" style="fill: none; stroke: rgb(38, 50, 56); stroke-linecap: round; stroke-linejoin: round; transform-origin: 271.465px 107.5px;" id="elvy4sg4zthaf" class="animable"></path><path d="M256.67,113.8c0,1.08-.39,2-.93,2s-1-.88-1-2,.39-2,.94-2S256.65,112.71,256.67,113.8Z" style="fill: rgb(38, 50, 56); transform-origin: 255.705px 113.8px;" id="ele6ee1g3fkl9" class="animable"></path><path d="M272.35,113.55c0,1.08-.39,2-.93,2s-1-.88-1-2,.39-2,.93-2S272.32,112.47,272.35,113.55Z" style="fill: rgb(38, 50, 56); transform-origin: 271.385px 113.55px;" id="el5w0eu7l5bth" class="animable"></path><path d="M255.57,90.89S257.93,96.1,255,98a5.94,5.94,0,0,1-5.95,0,6.58,6.58,0,0,1,.19,7.44,41.31,41.31,0,0,1-5,6.69s.53,6.33-.57,7.07-4.1-.37-4.15-2.23-1.25-5.58-1.3-7.44-.91-6.7-.91-6.7-7.52-3.35-3.53-7.44,12.46-7.44,12.46-7.44.19-7.44,5.34-9.67,16.23-5.58,16.32-1.86a11.42,11.42,0,0,1-1,5.58s9.29-.37,15.77,6,6.26,12.28,2.91,12.28-4.44.74-4.44.74,6.41,3.72,3.11,5.58-6.7-.37-6.7-.37,1.42-2.6-2.76-6S255.57,90.89,255.57,90.89Z" style="fill: rgb(38, 50, 56); stroke: rgb(38, 50, 56); stroke-linecap: round; stroke-linejoin: round; transform-origin: 260.247px 97.0919px;" id="elolp2misukkh" class="animable"></path></g><g id="freepik--character-1--inject-38" class="animable" style="transform-origin: 124.47px 279.056px;"><ellipse cx="128.68" cy="455.2" rx="52.33" ry="11.8" style="fill: rgb(38, 50, 56); stroke: rgb(38, 50, 56); stroke-linecap: round; stroke-linejoin: round; transform-origin: 128.68px 455.2px;" id="elv58smid1yy8" class="animable"></ellipse><path d="M163.14,211.13v9.56l13.9,6.37s1.45-6.37.29-17.67Z" style="fill: rgb(153, 153, 153); stroke: rgb(38, 50, 56); stroke-linecap: round; stroke-linejoin: round; transform-origin: 170.46px 218.225px;" id="elpci6zofex5" class="animable"></path><path d="M94.15,440.54a99.64,99.64,0,0,0-9,8.77c-4,4.51-4.78,9-1.06,11.15s9.56,1.59,15.93-2.39,6.11-5.58,9.83-6.9,6.11-4,6.11-8.24-13.55-4.78-16.47-5S94.15,440.54,94.15,440.54Z" style="fill: rgb(255, 255, 255); stroke: rgb(38, 50, 56); stroke-linecap: round; stroke-linejoin: round; transform-origin: 98.8221px 449.808px;" id="els37rgj9dao" class="animable"></path><path d="M115.93,442.93s-6,2.66-8.91,5.08-8.71,11.13-15.49,11.13a20.13,20.13,0,0,1-9.86-2.57,4.4,4.4,0,0,0,2.39,3.89c3.72,2.12,9.56,1.59,15.93-2.39s6.11-5.58,9.83-6.9S115.93,447.18,115.93,442.93Z" style="fill: none; stroke: rgb(38, 50, 56); stroke-linecap: round; stroke-linejoin: round; transform-origin: 98.8px 452.307px;" id="eloln0c4m0mpi" class="animable"></path><path d="M161.54,440.54a99.64,99.64,0,0,1,9,8.77c4,4.51,4.78,9,1.06,11.15s-9.56,1.59-15.93-2.39-6.11-5.58-9.83-6.9-6.11-4-6.11-8.24,13.55-4.78,16.47-5S161.54,440.54,161.54,440.54Z" style="fill: rgb(255, 255, 255); stroke: rgb(38, 50, 56); stroke-linecap: round; stroke-linejoin: round; transform-origin: 156.868px 449.808px;" id="ella0qig1z5vj" class="animable"></path><path d="M139.76,442.93s6,2.66,8.91,5.08,8.71,11.13,15.49,11.13a20.13,20.13,0,0,0,9.86-2.57,4.4,4.4,0,0,1-2.39,3.89c-3.72,2.12-9.56,1.59-15.93-2.39s-6.11-5.58-9.83-6.9S139.76,447.18,139.76,442.93Z" style="fill: none; stroke: rgb(38, 50, 56); stroke-linecap: round; stroke-linejoin: round; transform-origin: 156.89px 452.307px;" id="el7lkxbalof5t" class="animable"></path><path d="M86.45,289.7s1.59,59.75,2.39,68.52S92,386.9,92,388s1.32,45.15,1.32,45.15l-2.39,4,.8,5.58,10.62,2.12c5.31,1.06,12.22,2.66,13.28,1.6s1.33-3.19,1.86-6.11,1.59-8.24.53-12.48,1.33-49.4,1.6-50.46S126,332.72,126,332.72s4,35.86,6.9,46.74,1.86,27.09,2.92,33.46,3.19,27.89,3.46,29.48.79,4,.79,4,13.28-1.86,15.67-2.93a51.36,51.36,0,0,1,7.44-2.12s.79-15.14-.27-21.25a86,86,0,0,1-1.33-13c0-1.86,1.33-60.81,1.33-60.81l-1.33-57.1s-35.85,3.72-49.66,1.06S86.72,286,86.72,286Z" style="fill: rgb(144, 202, 249); stroke: rgb(38, 50, 56); stroke-linecap: round; stroke-linejoin: round; transform-origin: 124.956px 366.399px;" id="el0dj1pcbnjvmp" class="animable"></path><path d="M111.94,290.23C98.13,287.58,86.72,286,86.72,286l-.27,3.71s.09,3.43.24,8.75c6.33,1.77,19.19,4.88,31.62,4.88,13.14,0,34.07-4,43.49-5.91l-.2-8.25S125.75,292.89,111.94,290.23Z" style="fill: rgb(38, 50, 56); stroke: rgb(38, 50, 56); stroke-linecap: round; stroke-linejoin: round; transform-origin: 124.125px 294.67px;" id="elpnhx06ghfbb" class="animable"></path><path d="M158.07,424.79c.17,1.83.28,2.88.28,2.88" style="fill: none; stroke: rgb(38, 50, 56); stroke-linecap: round; stroke-linejoin: round; transform-origin: 158.21px 426.23px;" id="ela72lk1s17bs" class="animable"></path><path d="M154,303.72s1,51.32,1,70.69c0,13.4,1.62,33.74,2.62,45" style="fill: none; stroke: rgb(38, 50, 56); stroke-linecap: round; stroke-linejoin: round; transform-origin: 155.81px 361.565px;" id="eln2qcz4toro" class="animable"></path><line x1="100.25" y1="300.82" x2="102.67" y2="356.5" style="fill: none; stroke: rgb(38, 50, 56); stroke-linecap: round; stroke-linejoin: round; transform-origin: 101.46px 328.66px;" id="el2rgbruehgls" class="animable"></line><line x1="102.18" y1="360.85" x2="102.18" y2="370.05" style="fill: none; stroke: rgb(38, 50, 56); stroke-linecap: round; stroke-linejoin: round; transform-origin: 102.18px 365.45px;" id="el9gx5iwl5zbm" class="animable"></line><path d="M114.77,149.44a8.23,8.23,0,0,0-6.67,3.47,47.27,47.27,0,0,1-5.5,6.08L78.85,171.74l2.32,90.66.87,31s18.24,6.08,35.62,6.08,48.37-7,48.37-7-2.6-120.78-1.73-120.78S147.21,156.1,139.1,152,114.77,149.44,114.77,149.44Z" style="fill: rgb(144, 202, 249); stroke: rgb(38, 50, 56); stroke-linecap: round; stroke-linejoin: round; transform-origin: 122.44px 224.318px;" id="el0itzldluhi9u" class="animable"></path><path d="M108,160.4s9.2,16.95,13.08,24.7S132.2,204,132.2,204l12.11-32.44" style="fill: none; stroke: rgb(38, 50, 56); stroke-linecap: round; stroke-linejoin: round; transform-origin: 126.155px 182.2px;" id="elk2xoanyjjbo" class="animable"></path><path d="M114.8,267.91l-.47-13.53L87,252.79s.27,19.92.8,21" style="fill: none; stroke: rgb(38, 50, 56); stroke-linecap: round; stroke-linejoin: round; transform-origin: 100.9px 263.29px;" id="el50dv7l4lt5a" class="animable"></path><line x1="115.13" y1="277.49" x2="115" y2="273.69" style="fill: none; stroke: rgb(38, 50, 56); stroke-linecap: round; stroke-linejoin: round; transform-origin: 115.065px 275.59px;" id="eldregpaswytp" class="animable"></line><path d="M147.53,275.36l-.8-22.3s9.56.79,17.53-4.52" style="fill: none; stroke: rgb(38, 50, 56); stroke-linecap: round; stroke-linejoin: round; transform-origin: 155.495px 261.95px;" id="elqte2onxnjxt" class="animable"></path><path d="M106.55,199.92c.84,2.65,3.4,4.21,5.71,3.47s3.48-3.49,2.63-6.14-3.4-4.21-5.71-3.47S105.7,197.27,106.55,199.92Z" style="fill: none; stroke: rgb(38, 50, 56); stroke-linecap: round; stroke-linejoin: round; transform-origin: 110.72px 198.585px;" id="elid3urbx63v" class="animable"></path><path d="M106.82,153.52s-3.07,11.8,3.91,43.83" style="fill: none; stroke: rgb(38, 50, 56); stroke-linecap: round; stroke-linejoin: round; stroke-width: 2px; transform-origin: 108.439px 175.435px;" id="el8lfxpzv2esb" class="animable"></path><path d="M112.88,198.45a2.42,2.42,0,1,1-1.43-3.38A2.61,2.61,0,0,1,112.88,198.45Z" style="fill: none; stroke: rgb(38, 50, 56); stroke-linecap: round; stroke-linejoin: round; transform-origin: 110.679px 197.375px;" id="elfgonaawd3gs" class="animable"></path><path d="M163.14,170s4.34,3.19,4.63,4.35,15.06,36.49,15.06,36.49L161.4,214l.29-20.86" style="fill: rgb(144, 202, 249); stroke: rgb(38, 50, 56); stroke-linecap: round; stroke-linejoin: round; transform-origin: 172.115px 192px;" id="elzrupfe64mx" class="animable"></path><path d="M81.75,170.58s-4.93.58-6.09,4.34-9.55,42-9.55,42L96.81,214l-2.9-28.68" style="fill: rgb(144, 202, 249); stroke: rgb(38, 50, 56); stroke-linecap: round; stroke-linejoin: round; transform-origin: 81.46px 193.75px;" id="eltrgp8m9oubb" class="animable"></path><path d="M141.05,151.72s7.61,4.34,8.36,15.14,0,13.54,0,13.54" style="fill: none; stroke: rgb(38, 50, 56); stroke-linecap: round; stroke-linejoin: round; stroke-width: 2px; transform-origin: 145.397px 166.06px;" id="elw513mdqf0s" class="animable"></path><path d="M152.85,194.23s-.68,12.77-2.07,16.46-6.89,8.06-11.25,8.76" style="fill: none; stroke: rgb(38, 50, 56); stroke-linecap: round; stroke-linejoin: round; transform-origin: 146.19px 206.84px;" id="elpas47uswqea" class="animable"></path><path d="M143,192.85s-.61,14.73-.67,17.47,2.7,7.51,6.66,12.08" style="fill: none; stroke: rgb(38, 50, 56); stroke-linecap: round; stroke-linejoin: round; transform-origin: 145.66px 207.625px;" id="eldkgrnay9t3r" class="animable"></path><g id="eld5sl2hlqjjq"><rect x="147.75" y="220.91" width="2.69" height="3.43" rx="1.27" style="fill: rgb(38, 50, 56); transform-origin: 149.095px 222.625px; transform: rotate(140.96deg);" class="animable"></rect></g><g id="elsd6x3h4s3om"><rect x="138.31" y="217.94" width="2.69" height="3.43" rx="1.27" style="fill: rgb(38, 50, 56); transform-origin: 139.655px 219.655px; transform: rotate(-100.73deg);" class="animable"></rect></g><path d="M153,195.2l-.29-10.73a4.5,4.5,0,0,0-4.18-4.38h0a4.5,4.5,0,0,0-4.82,4.13l-.9,10.88" style="fill: none; stroke: rgb(38, 50, 56); stroke-linecap: round; stroke-linejoin: round; stroke-width: 2px; transform-origin: 147.905px 187.639px;" id="eldx7yubwhu6s" class="animable"></path><path d="M177.91,219.82,171,218.37l-24.33-4.05-34.12-6.5-8.09-3.57s-7.65-10-8.31-11-9.31,2.49-9,3.82,1.33,14.62,2,15.46,8.14.83,8.14.83,35.64,17.2,37.12,17.83c20.57,8.67,30.49,8.59,34,9.16s5.8-.85,7.82-3.17S177.91,219.82,177.91,219.82Z" style="fill: rgb(153, 153, 153); stroke: rgb(38, 50, 56); stroke-linecap: round; stroke-linejoin: round; transform-origin: 132.537px 216.774px;" id="elcabn5kz4kos" class="animable"></path><path d="M95.11,193.11s-4.15.17-10.3,4.32c-2.29,1.55-3.49,2.66-3.49,3.33a10.24,10.24,0,0,0,.67,2.32,64,64,0,0,1,12.46-4.48" style="fill: rgb(153, 153, 153); stroke: rgb(38, 50, 56); stroke-linecap: round; stroke-linejoin: round; transform-origin: 88.215px 198.095px;" id="elugpqvusvow" class="animable"></path><path d="M96.77,203.75s-11.29,2.82-13.12,3.16-2.16-1.5-2.16-2.16.5-1.67,2.49-2.66,12-3.66,12-3.66" style="fill: rgb(153, 153, 153); stroke: rgb(38, 50, 56); stroke-linecap: round; stroke-linejoin: round; transform-origin: 89.13px 202.691px;" id="eluw7z8cf20go" class="animable"></path><path d="M97.94,208.9s-13.13,1.33-14.13.5a3.21,3.21,0,0,1-.83-2.49l11.8-2.5" style="fill: rgb(153, 153, 153); stroke: rgb(38, 50, 56); stroke-linecap: round; stroke-linejoin: round; transform-origin: 90.4521px 207.041px;" id="elnjrnc25uyu" class="animable"></path><path d="M94.28,209.56l-10.13.5s.49,1.5,1,1.66a44.4,44.4,0,0,0,7.31,1.17,34.38,34.38,0,0,1,4.82.5" style="fill: rgb(153, 153, 153); stroke: rgb(38, 50, 56); stroke-linecap: round; stroke-linejoin: round; transform-origin: 90.715px 211.475px;" id="el3x0b73679t5" class="animable"></path><path d="M72.48,216.34s4.63,20,5.79,21.44,10.72,0,20.28-2.9,50.11-20.27,50.11-20.27l5.79,1.15s-2.32-7.24-6.37-7.53S96.81,214,96.81,214Z" style="fill: rgb(153, 153, 153); stroke: rgb(38, 50, 56); stroke-linecap: round; stroke-linejoin: round; transform-origin: 113.465px 223.282px;" id="elz8yax37xgwb" class="animable"></path><path d="M113,136.69s0,.43,0,1.16c.09,3.81.46,15.91,1.43,18.83,1.16,3.47,16.8,32.73,18,30.41s8.4-33.89,8.4-33.89V140.75s-3.77,3.18-10.72,3.18S113,136.69,113,136.69Z" style="fill: rgb(153, 153, 153); stroke: rgb(38, 50, 56); stroke-linecap: round; stroke-linejoin: round; transform-origin: 126.915px 161.955px;" id="eloawrcah4ilc" class="animable"></path><path d="M136.2,153.85a40.72,40.72,0,0,0,4.64-3.3v-9.8s-3.77,3.18-10.72,3.18S113,136.69,113,136.69s0,.43,0,1.16c0,1.34.1,3.71.22,6.35a10.14,10.14,0,0,0,.92,1.25c2,2.31,11.58,8.11,13.9,8.69S133.59,155.29,136.2,153.85Z" style="fill: rgb(38, 50, 56); stroke: rgb(38, 50, 56); stroke-linecap: round; stroke-linejoin: round; transform-origin: 126.92px 145.723px;" id="eloyaffp454ds" class="animable"></path><path d="M147.79,119.89s4.63-2.61,4.63,2.32-4.34,10.72-4.34,10.72Z" style="fill: rgb(153, 153, 153); stroke: rgb(38, 50, 56); stroke-linecap: round; stroke-linejoin: round; transform-origin: 150.105px 126.065px;" id="elfsb4lktil7n" class="animable"></path><path d="M106.37,120.18s-6.38-1.74-6.38,4.06,5.8,9.55,5.8,9.55h4s2.32,5.8,4.35,8.11,11.58,8.11,13.9,8.69,5.5,1.16,8.11-.29a48.24,48.24,0,0,0,9-7.24c1.16-1.44,3.19-11.29,3.19-11.29s.58-17.67-.58-23.75-8.69-15.64-19.12-16.8-20.28,7.24-21.72,13.9S106.37,120.18,106.37,120.18Z" style="fill: rgb(153, 153, 153); stroke: rgb(38, 50, 56); stroke-linecap: round; stroke-linejoin: round; transform-origin: 124.238px 121.161px;" id="elxlm4yrt7bo" class="animable"></path><path d="M125.19,124.82s-2,4.05,1.45,5.21,7.82.87,8.69-.87-.58-3.76-.58-3.76" style="fill: none; stroke: rgb(38, 50, 56); stroke-linecap: round; stroke-linejoin: round; transform-origin: 130.111px 127.773px;" id="el305gsq5kzh3" class="animable"></path><path d="M121.72,132.06s7.24,6.08,17.09.29" style="fill: none; stroke: rgb(38, 50, 56); stroke-linecap: round; stroke-linejoin: round; transform-origin: 130.265px 133.455px;" id="ell0qz1qs6l1p" class="animable"></path><path d="M125.77,137.56s6.09,3.48,10.14-.58" style="fill: none; stroke: rgb(38, 50, 56); stroke-linecap: round; stroke-linejoin: round; transform-origin: 130.84px 137.964px;" id="el5xwbe5w6t65" class="animable"></path><ellipse cx="122.3" cy="119.02" rx="1.45" ry="2.32" style="fill: rgb(38, 50, 56); transform-origin: 122.3px 119.02px;" id="elqzwq2fkpyrk" class="animable"></ellipse><path d="M137.94,118.73c0,1.28-.65,2.32-1.45,2.32s-1.45-1-1.45-2.32.65-2.31,1.45-2.31S137.94,117.45,137.94,118.73Z" style="fill: rgb(38, 50, 56); transform-origin: 136.49px 118.735px;" id="elm0vokyvqk7" class="animable"></path><path d="M118.24,115.84s1.45-2.32,7-1.45" style="fill: none; stroke: rgb(38, 50, 56); stroke-linecap: round; stroke-linejoin: round; transform-origin: 121.74px 115.017px;" id="elh7kxxgzf5c" class="animable"></path><path d="M134.17,114.68s2.61-4.06,6.67,0" style="fill: none; stroke: rgb(38, 50, 56); stroke-linecap: round; stroke-linejoin: round; transform-origin: 137.505px 113.778px;" id="elh6fe3fxdob" class="animable"></path><path d="M147.79,108a16.34,16.34,0,0,0-1.93-4.88,18.07,18.07,0,0,0-.35,4.88c.42,2.12,1.91,5.08,1.91,6.56s-.22,7.41.84,6.57a1.3,1.3,0,0,0,.25-.38A88.83,88.83,0,0,0,147.79,108Z" style="fill: rgb(38, 50, 56); stroke: rgb(38, 50, 56); stroke-linecap: round; stroke-linejoin: round; transform-origin: 146.997px 112.166px;" id="elfkef8nceuec" class="animable"></path><path d="M133.23,96a41.41,41.41,0,0,0,5.54-.67,21.14,21.14,0,0,0-10.1-4.06c-10.43-1.16-20.28,7.24-21.72,13.9s-.58,15.06-.58,15.06,2.3,1.6,3.15-.09,0-4.45.85-7.41,2.11-4.45,2.32-6.78-1.27-5.71-.42-7.62,6.14-5.5,9.53-4.23A29.55,29.55,0,0,0,133.23,96Z" style="fill: rgb(38, 50, 56); stroke: rgb(38, 50, 56); stroke-linecap: round; stroke-linejoin: round; transform-origin: 122.443px 106.038px;" id="elul3k2fo1f8i" class="animable"></path></g><defs>     <filter id="active" height="200%">         <feMorphology in="SourceAlpha" result="DILATED" operator="dilate" radius="2"></feMorphology>                <feFlood flood-color="#32DFEC" flood-opacity="1" result="PINK"></feFlood>        <feComposite in="PINK" in2="DILATED" operator="in" result="OUTLINE"></feComposite>        <feMerge>            <feMergeNode in="OUTLINE"></feMergeNode>            <feMergeNode in="SourceGraphic"></feMergeNode>        </feMerge>    </filter>    <filter id="hover" height="200%">        <feMorphology in="SourceAlpha" result="DILATED" operator="dilate" radius="2"></feMorphology>                <feFlood flood-color="#ff0000" flood-opacity="0.5" result="PINK"></feFlood>        <feComposite in="PINK" in2="DILATED" operator="in" result="OUTLINE"></feComposite>        <feMerge>            <feMergeNode in="OUTLINE"></feMergeNode>            <feMergeNode in="SourceGraphic"></feMergeNode>        </feMerge>            <feColorMatrix type="matrix" values="0   0   0   0   0                0   1   0   0   0                0   0   0   0   0                0   0   0   1   0 "></feColorMatrix>    </filter></defs></svg>